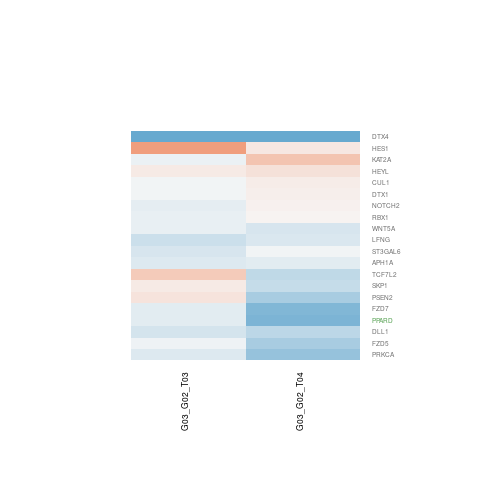

The file beside this chart, header and first rows:
G03_G02_T03.gene.id, G03_G02_T03.ENSEMBL, G03_G02_T03.ENTREZID, G03_G02_T03.SYMBOL, G03_G02_T03.logFC, G03_G02_T03.AveExpr, G03_G02_T03.t, G03_G02_T03.P.Value, G03_G02_T03.adj.P.Val, G03_G02_T03.B, G03_G02_T04.gene.id, G03_G02_T04.ENSEMBL, G03_G02_T04.ENTREZID, G03_G02_T04.SYMBOL, G03_G02_T04.logFC, G03_G02_T04.AveExpr, G03_G02_T04.t, G03_G02_T04.P.Value, G03_G02_T04.adj.P.Val, G03_G02_T04.B
ENSG00000055163, ENSG00000055130, 8454, CUL1, -0.04021, 8.559, -0.2443, 0.8111, 0.9999, -6.621, ENSG00000055163, ENSG00000055130, 8454, CUL1, 0.1007, 8.559, 0.6113, 0.5522, 0.7264, -6.811
ENSG00000064309, ENSG00000064225, 10402, ST3GAL6, -0.2293, 2.443, -0.6938, 0.5008, 0.9999, -5.807, ENSG00000064309, ENSG00000064225, 10402, ST3GAL6, -0.04854, 2.443, -0.1532, 0.8808, 0.9372, -6.423
ENSG00000100416, ENSG00000100387, 9978, RBX1, -0.1101, 3.976, -0.4887, 0.6337, 0.9999, -6.311, ENSG00000100416, ENSG00000100387, 9978, RBX1, 0.04565, 3.976, 0.198, 0.8463, 0.9175, -6.746
ENSG00000106049, ENSG00000106003, 3955, LFNG, -0.2988, 4.553, -1.397, 0.1873, 0.9999, -5.58, ENSG00000106049, ENSG00000106003, 3955, LFNG, -0.2065, 4.553, -0.933, 0.3689, 0.5797, -6.409
ENSG00000108826, ENSG00000108773, 2648, KAT2A, -0.09075, 3.961, -0.3302, 0.7469, 0.9999, -6.371, ENSG00000108826, ENSG00000108773, 2648, KAT2A, 0.463, 3.961, 1.656, 0.1231, 0.3076, -5.447
ENSG00000110092, ENSG00000110042, 23220, DTX4, -1.799, 4.422, -4.732, 0.0004632, 0.07744, 0.06903, ENSG00000110092, ENSG00000110042, 23220, DTX4, -1.663, 4.422, -3.306, 0.006129, 0.07496, -2.543
ENSG00000112144, ENSG00000112033, 5467, PPARD, -0.1439, 4.706, -0.6622, 0.5201, 0.9999, -6.312, ENSG00000112144, ENSG00000112033, 5467, PPARD, -0.8475, 4.706, -3.812, 0.0024, 0.04994, -1.776
ENSG00000113658, ENSG00000113558, 6500, SKP1, 0.1147, 2.867, 0.1535, 0.8805, 0.9999, -6.16, ENSG00000113658, ENSG00000113558, 6500, SKP1, -0.3403, 2.867, -0.4601, 0.6535, 0.7983, -6.421
ENSG00000114416, ENSG00000114251, 7474, WNT5A, -0.09544, 7.002, -0.725, 0.4821, 0.9999, -6.382, ENSG00000114416, ENSG00000114251, 7474, WNT5A, -0.2201, 7.002, -1.659, 0.1225, 0.3067, -5.673
ENSG00000114455, ENSG00000114315, 3280, HES1, 0.8088, -1.623, 0.6878, 0.5044, 0.9999, -4.931, ENSG00000114455, ENSG00000114315, 3280, HES1, 0.1365, -1.623, 0.1425, 0.889, 0.9421, -5.497
ENSG00000117500, ENSG00000117362, 51107, APH1A, -0.1743, 6.944, -0.5923, 0.5644, 0.9999, -6.468, ENSG00000117500, ENSG00000117362, 51107, APH1A, -0.1422, 6.944, -0.479, 0.6404, 0.7903, -6.878
ENSG00000134371, ENSG00000134250, 4853, NOTCH2, -0.1266, 6.514, -0.7511, 0.4668, 0.9999, -6.364, ENSG00000134371, ENSG00000134250, 4853, NOTCH2, 0.06414, 6.514, 0.3753, 0.7138, 0.8404, -6.925
ENSG00000135336, ENSG00000135144, 1840, DTX1, -0.04686, 4.434, -0.2527, 0.8047, 0.9999, -6.413, ENSG00000135336, ENSG00000135144, 1840, DTX1, 0.08227, 4.434, 0.4604, 0.6533, 0.7983, -6.725
ENSG00000144026, ENSG00000143801, 5664, PSEN2, 0.1913, 3.681, 0.6254, 0.5432, 0.9999, -6.113, ENSG00000144026, ENSG00000143801, 5664, PSEN2, -0.5371, 3.681, -1.817, 0.09378, 0.265, -5.146
ENSG00000149177, ENSG00000148737, 6934, TCF7L2, 0.408, 7.123, 2.123, 0.05486, 0.9999, -4.616, ENSG00000149177, ENSG00000148737, 6934, TCF7L2, -0.3925, 7.123, -2.022, 0.06562, 0.2209, -5.108
ENSG00000154642, ENSG00000154229, 5578, PRKCA, -0.1834, 6.549, -1.058, 0.3107, 0.9999, -6.087, ENSG00000154642, ENSG00000154229, 5578, PRKCA, -0.6643, 6.549, -3.761, 0.002636, 0.05141, -1.975
ENSG00000156136, ENSG00000155760, 8324, FZD7, -0.1439, 5.882, -0.6785, 0.5101, 0.9999, -6.405, ENSG00000156136, ENSG00000155760, 8324, FZD7, -0.8119, 5.882, -3.737, 0.002754, 0.05257, -2.005
ENSG00000163462, ENSG00000163251, 7855, FZD5, -0.06619, 0.2036, -0.1035, 0.9192, 0.9999, -5.426, ENSG00000163462, ENSG00000163251, 7855, FZD5, -0.5209, 0.2036, -0.9452, 0.3629, 0.5731, -5.447
ENSG00000164068, ENSG00000163909, 26508, HEYL, 0.117, 4.57, 0.4585, 0.6547, 0.9999, -6.402, ENSG00000164068, ENSG00000163909, 26508, HEYL, 0.2017, 4.57, 0.7884, 0.4455, 0.6447, -6.54
ENSG00000198886, ENSG00000198719, 28514, DLL1, -0.2382, 12.87, -0.7072, 0.4927, 0.9999, -6.362, ENSG00000198886, ENSG00000198719, 28514, DLL1, -0.4095, 12.87, -1.217, 0.2466, 0.4591, -6.23
